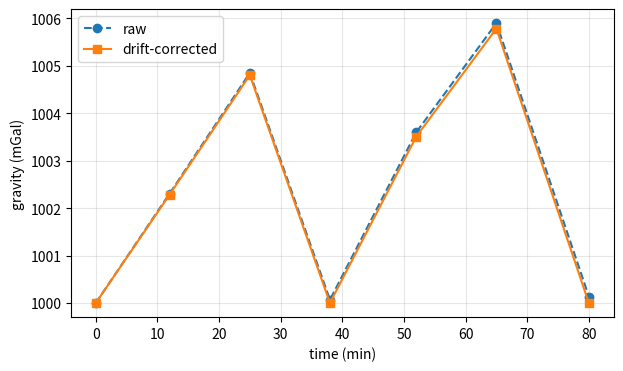

The matplotlib source for this figure:
import numpy as np
import matplotlib.pyplot as plt


# time_min, station, reading_mGal
t     = np.array([0,  12,  25,  38,  52,  65,  80])
stn   = np.array(['BASE','A','B','BASE','C','D','BASE'])
g_raw = np.array([1000.00, 1002.31, 1004.85, 1000.07, 1003.60, 1005.9, 1000.14])


base = stn == 'BASE'
coef = np.polyfit(t[base], g_raw[base], 1)   # slope (mGal/min), intercept
drift = np.polyval(coef, t)
g_corr = g_raw - (drift - drift[0])
print(f'drift rate = {coef[0]*60:.3f} mGal/hour')


fig, ax = plt.subplots(figsize=(7,4))
ax.plot(t, g_raw, 'o--', label='raw')
ax.plot(t, g_corr, 's-', label='drift-corrected')
ax.set_xlabel('time (min)'); ax.set_ylabel('gravity (mGal)')
ax.legend(); ax.grid(alpha=0.3); plt.show()
